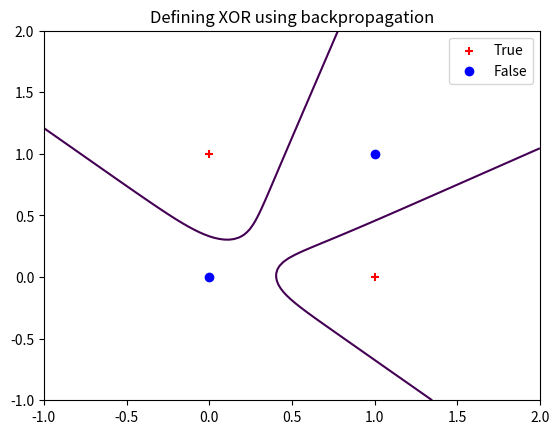

This figure's Python source:


import matplotlib.pyplot as plt
import matplotlib.patches as mpatches
import numpy as np
import math

inertia = 0.2
iterations = 10000
learning_rate = 1

class multilayer_perceptron:
    def __init__(self, hidden_layers, neurons_per_layer):
        self.w = np.random.rand(hidden_layers+1, neurons_per_layer, neurons_per_layer)
        self.w[hidden_layers] = np.zeros([neurons_per_layer, neurons_per_layer])
        self.w[hidden_layers][0] = np.random.rand(neurons_per_layer)
        self.last_delta_w = np.zeros([hidden_layers+1, neurons_per_layer, neurons_per_layer])
        self.o = np.zeros([hidden_layers+1, neurons_per_layer])
        self.sigma = self.o.copy()
        self.hidden_layers = hidden_layers
        self.neurons_per_layer = neurons_per_layer

    def __str__(self):
        s = ''
        s += 'This is a multilayer perceptron.\n'
        s += 'weights:\n'
        s += str(self.w)
        s += '\nsigma:\n'
        s += str(self.sigma)
        return s

    def sigmoid(self, v):
        return 1 / (1+math.exp(-v))

    def predict(self, Xs, Ys):
        Z = np.zeros(Xs.shape)
        for i in range(Xs.shape[0]):
            for j in range(Xs.shape[1]):
                value = self.forward([1, Xs[i,j], Ys[i, j]])
                Z[i,j] = value
        return Z

    def forward(self, x, debug = False):
        for i in range(self.hidden_layers+1):
            for j in range(self.neurons_per_layer):
                if i == self.hidden_layers and j > 0:
                    break
                if i == 0:
                    if debug:
                        print('type of w[i,j], ', type(self.w[i, j]))
                        print('type of x,', type(x))
                        print('type of x[1],', type(x[1]))
                        print('x: ', x)
                    self.o[i, j] = self.sigmoid(self.w[i, j].dot(x))
                else:
                    self.o[i, j] = self.sigmoid(self.w[i, j].dot(self.o[i-1]))
        return self.o[self.hidden_layers, 0]

    def classify(self, x):
        c = int(self.forward(x) > 0.5)
        print(c)
        return c

    def test_accuracy(self, X, Y):
        n_samples = len(Y)
        correct = 0
        for i in range(n_samples):
            print(X[i], int(Y[i]), self.forward(X[i]))
            if self.classify(X[i]) == int(Y[i]):
                correct += 1
        correct_rate = correct / n_samples
        print('Correct rate = {}%'.format(correct_rate * 100))
        return correct_rate

    def show_decision_boundary(self, x_min, x_max, y_min, y_max):
        X1 = np.linspace(x_min, x_max, 100)
        X2 = np.linspace(y_min, y_max, 100)
        X, Y = np.meshgrid(X1, X2)
        Z = self.predict(X, Y)

        plt.contour(X, Y, Z, levels=[0.5])


    def backpropagation(self, X, Y, learning_rate):
        n_samples = len(Y)
        for sample in range(n_samples):
            x = X[sample]
            y = Y[sample]
            f = self.forward(x)
            #e = 0.5*(y-f)**2
            for i in range(self.hidden_layers, -1, -1):
                for j in range(self.neurons_per_layer):
                    if i == self.hidden_layers and j > 0:
                        break
                    if i == self.hidden_layers:
                        self.sigma[i, j] = (self.o[i, j]-y)*self.o[i, j]*(1-self.o[i, j])
                    else:
                        self.sigma[i, j] = self.sigma[i+1].dot(self.w[i+1][:,j]) * self.o[i, j] * (1 - self.o[i, j])
                    for k in range(self.neurons_per_layer):
                        if i == 0:
                            self.last_delta_w[i, j, k] = inertia*self.last_delta_w[i, j, k] + (1-inertia)*learning_rate * x[k] * self.sigma[i, j]
                            self.w[i, j, k] -= self.last_delta_w[i, j, k]
                        else:
                            self.last_delta_w[i, j, k] = inertia*self.last_delta_w[i, j, k] + (1-inertia)*learning_rate * self.o[i-1, k] * self.sigma[i, j]
                            self.w[i, j, k] -= self.last_delta_w[i, j, k]

def visualize_xor(mp):

    x1 = np.array([0, 1])
    x2 = np.array([0, 1])
    for i in x1:
        for j in x2:
            if i != j:
                cross = plt.scatter(i, j, marker='+', color='r')
            else:
                dot = plt.scatter(i, j, marker='o', color='b')

    plt.title('Defining XOR using backpropagation')
    plt.legend([cross, dot], ['True', 'False'])

    mp.show_decision_boundary(-1, 2, -1, 2)

    plt.show()

print('iterations: ', iterations)
print('learning_rate:', learning_rate)
print('inertia:', inertia)
mp = multilayer_perceptron(1, 3)
for iteration in range(iterations):
    mp.backpropagation(np.array([[1, 0, 0], [1, 0, 1], [1, 1, 1], [1, 1, 0]]), np.array([0, 1, 0, 1]), learning_rate)

mp.test_accuracy(np.array([[1, 0, 0], [1, 0, 1], [1, 1, 1], [1, 1, 0]]), np.array([0, 1, 0, 1]))
print(mp)
visualize_xor(mp)
#visualize_xor()
